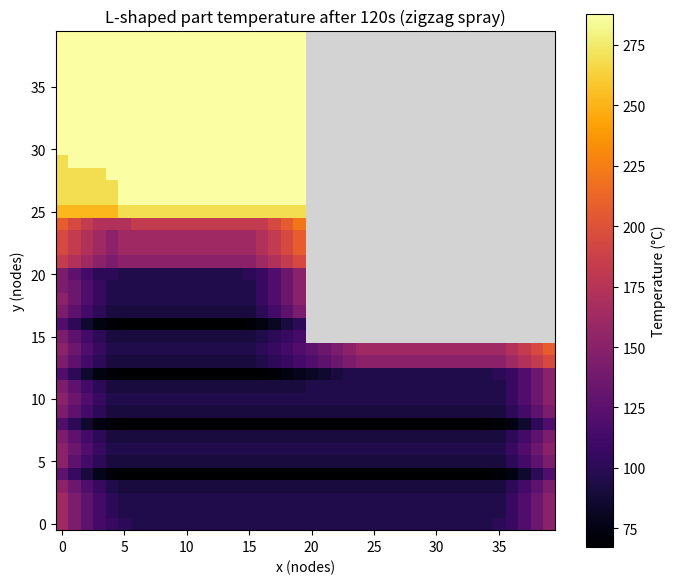

Here is the Python script that generated this plot:
import numpy as np
import matplotlib.pyplot as plt


# --- grid setup ---
nx, ny = 40, 40
T_initial = 900.0
T_ambient = 25.0
 
h_spray = 0.15
h_ambient = 0.01
spray_radius = 5
 
dt = 0.5
t_end = 120.0
steps = int(t_end / dt)


#define L-shape mask
#True=pat exists here, False=empty space
mask=np.zeros((ny,nx), dtype=bool)

#vertical bar of the L (left side, full height)
mask[0:40,0:20]=True

#horizontal bar of the L (bottom, full width)
mask[0:15, 0:40]=True

#temperature field: only initialize nodes that are part of the L
T=np.where(mask, T_initial, np.nan)

#zigzag path
row_step=4
path = []
for row in range(0, ny, row_step):
    cols = range(nx) if (row // row_step) % 2 == 0 else range(nx - 1, -1, -1)
    for col in cols:
        path.append((col, row))

steps_per_move = max(1, steps // len(path))

yy, xx = np.meshgrid(np.arange(ny), np.arange(nx), indexing='ij')

#simulate
path_idx = 0
for step in range(steps):
    if step % steps_per_move == 0 and path_idx < len(path) - 1:
        path_idx += 1
 
    nozzle_x, nozzle_y = path[path_idx]
 
    # only spray if nozzle is over the actual part
    if mask[nozzle_y, nozzle_x]:
        dist = np.sqrt((xx - nozzle_x)**2 + (yy - nozzle_y)**2)
        spray_mask = (dist <= spray_radius) & mask
    else:
        spray_mask = np.zeros((ny, nx), dtype=bool)
 
    h_field = np.where(spray_mask, h_spray, h_ambient)

#only update temperature where part exists
    dTdt = -h_field * (T - T_ambient)
    T = np.where(mask, T + dTdt * dt, np.nan)

#plot
fig,ax=plt.subplots(figsize=(7,6))

#mask NaN values so empty space shows as grey
T_plot = np.ma.masked_invalid(T)
cmap = plt.cm.inferno.copy()
cmap.set_bad(color='lightgrey')
 
im = ax.imshow(T_plot, cmap=cmap, origin='lower')
ax.set_title(f'L-shaped part temperature after {t_end:.0f}s (zigzag spray)')
ax.set_xlabel('x (nodes)')
ax.set_ylabel('y (nodes)')
 
cbar = fig.colorbar(im, ax=ax)
cbar.set_label('Temperature (°C)')
 
plt.tight_layout()
plt.show()
 
#results
valid_temps = T[mask]
print(f"Hottest point:      {np.nanmax(T):.1f} C")
print(f"Coolest point:      {np.nanmin(T):.1f} C")
print(f"Temperature spread: {np.nanmax(T) - np.nanmin(T):.1f} C")
print(f"Average temp:       {np.nanmean(T):.1f} C")
